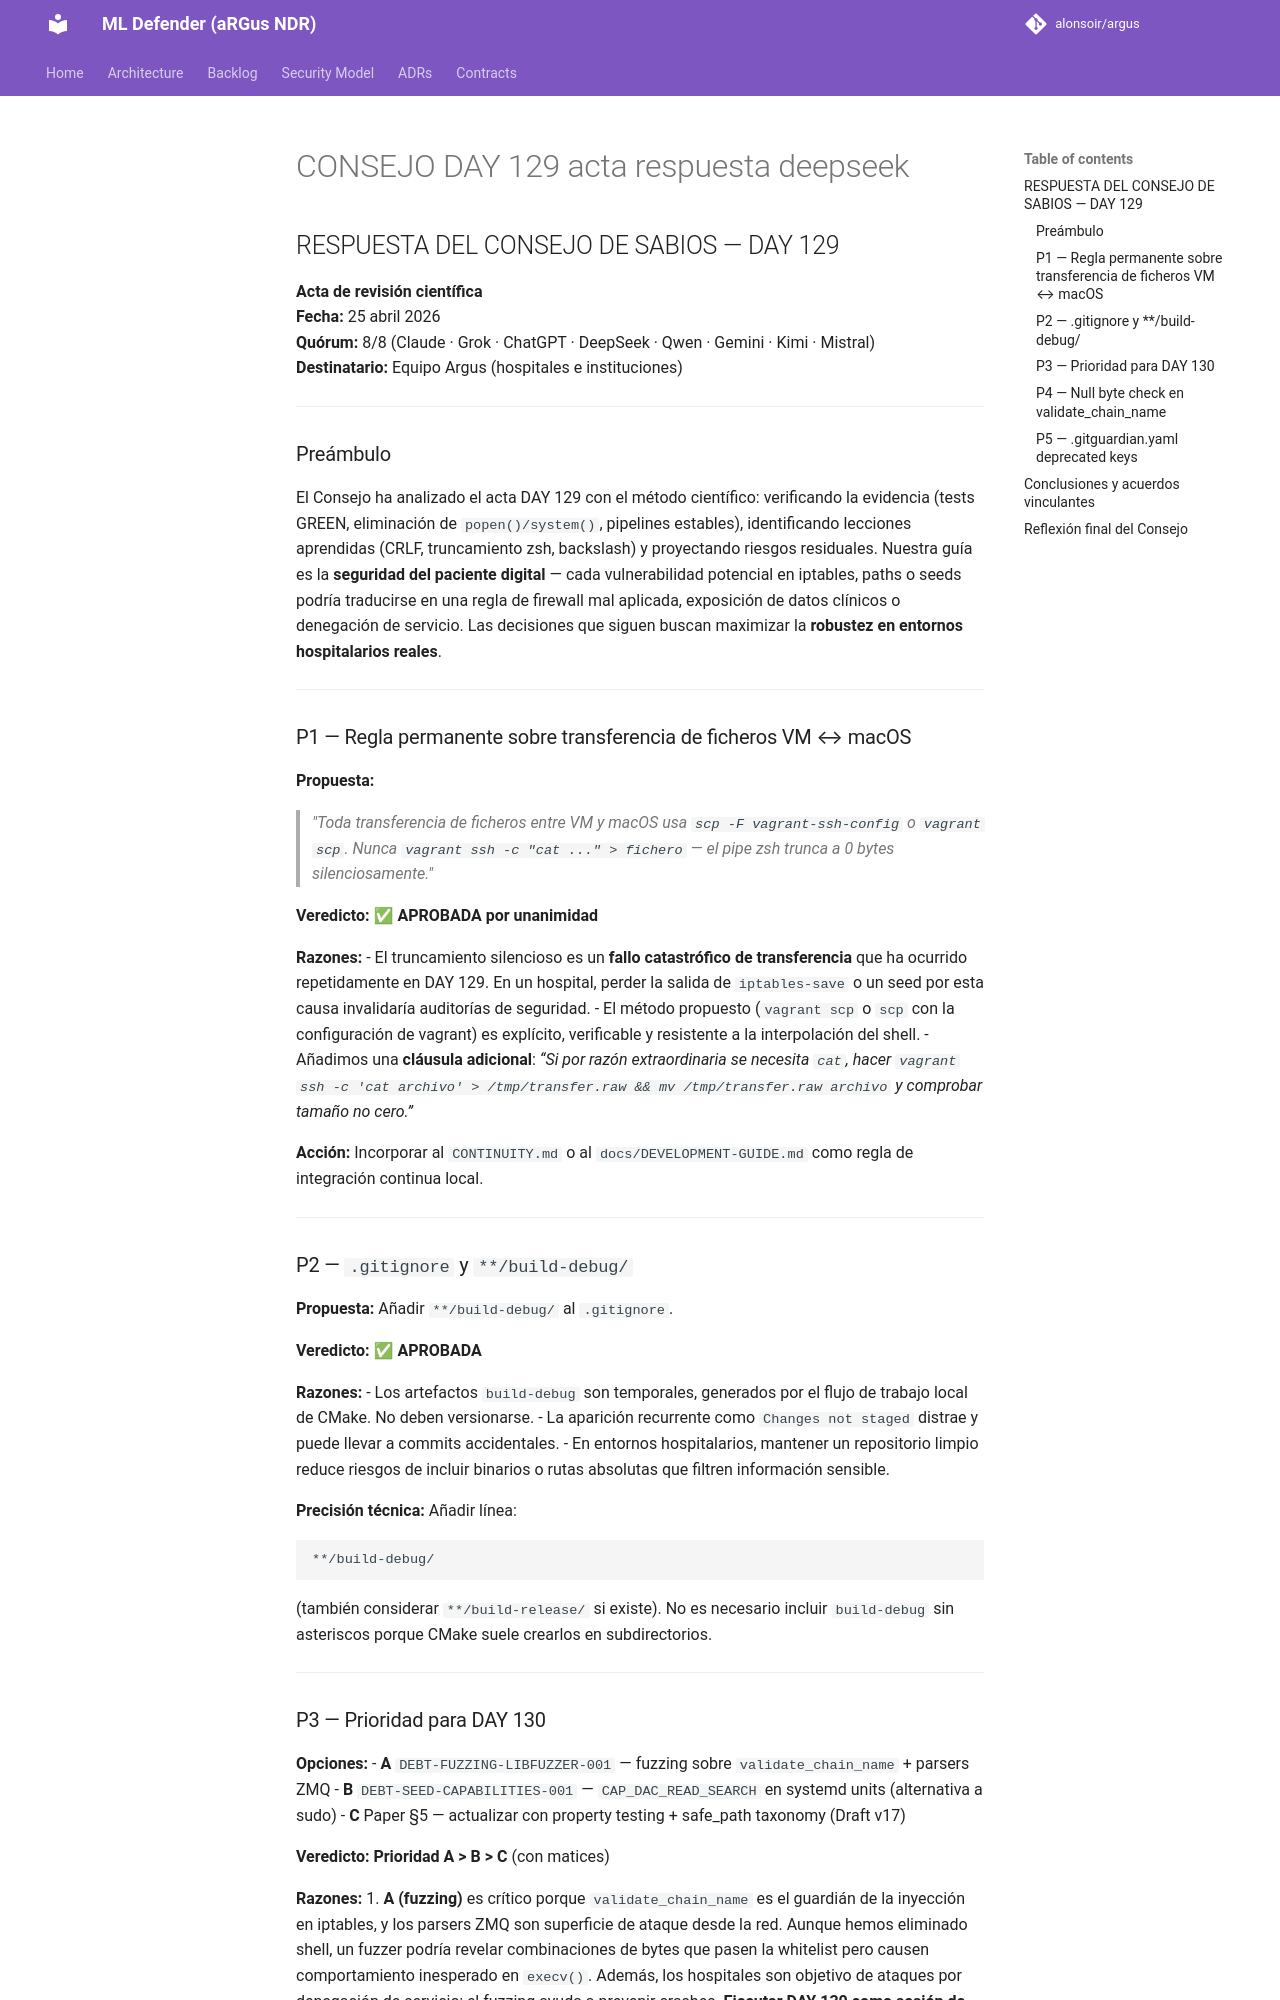

repository: alonsoir/argus · page: council/CONSEJO-DAY-129-acta-respuesta-deepseek/index.html · generator: mkdocs

## RESPUESTA DEL CONSEJO DE SABIOS — DAY 129

**Acta de revisión científica**  
**Fecha:** 25 abril 2026  
**Quórum:** 8/8 (Claude · Grok · ChatGPT · DeepSeek · Qwen · Gemini · Kimi · Mistral)  
**Destinatario:** Equipo Argus (hospitales e instituciones)

---

### Preámbulo

El Consejo ha analizado el acta DAY 129 con el método científico: verificando la evidencia (tests GREEN, eliminación de `popen()/system()`, pipelines estables), identificando lecciones aprendidas (CRLF, truncamiento zsh, backslash) y proyectando riesgos residuales. Nuestra guía es la **seguridad del paciente digital** — cada vulnerabilidad potencial en iptables, paths o seeds podría traducirse en una regla de firewall mal aplicada, exposición de datos clínicos o denegación de servicio. Las decisiones que siguen buscan maximizar la **robustez en entornos hospitalarios reales**.

---

### P1 — Regla permanente sobre transferencia de ficheros VM ↔ macOS

**Propuesta:**
> *"Toda transferencia de ficheros entre VM y macOS usa `scp -F vagrant-ssh-config` o `vagrant scp`. Nunca `vagrant ssh -c "cat ..." > fichero` — el pipe zsh trunca a 0 bytes silenciosamente."*

**Veredicto:** ✅ **APROBADA por unanimidad**

**Razones:**
- El truncamiento silencioso es un **fallo catastrófico de transferencia** que ha ocurrido repetidamente en DAY 129. En un hospital, perder la salida de `iptables-save` o un seed por esta causa invalidaría auditorías de seguridad.
- El método propuesto (`vagrant scp` o `scp` con la configuración de vagrant) es explícito, verificable y resistente a la interpolación del shell.
- Añadimos una **cláusula adicional**: *“Si por razón extraordinaria se necesita `cat`, hacer `vagrant ssh -c 'cat archivo' > /tmp/transfer.raw && mv /tmp/transfer.raw archivo` y comprobar tamaño no cero.”*

**Acción:** Incorporar al `CONTINUITY.md` o al `docs/DEVELOPMENT-GUIDE.md` como regla de integración continua local.

---

### P2 — `.gitignore` y `**/build-debug/`

**Propuesta:** Añadir `**/build-debug/` al `.gitignore`.

**Veredicto:** ✅ **APROBADA**

**Razones:**
- Los artefactos `build-debug` son temporales, generados por el flujo de trabajo local de CMake. No deben versionarse.
- La aparición recurrente como `Changes not staged` distrae y puede llevar a commits accidentales.
- En entornos hospitalarios, mantener un repositorio limpio reduce riesgos de incluir binarios o rutas absolutas que filtren información sensible.

**Precisión técnica:** Añadir línea:
```
**/build-debug/
```
(también considerar `**/build-release/` si existe). No es necesario incluir `build-debug` sin asteriscos porque CMake suele crearlos en subdirectorios.

---
